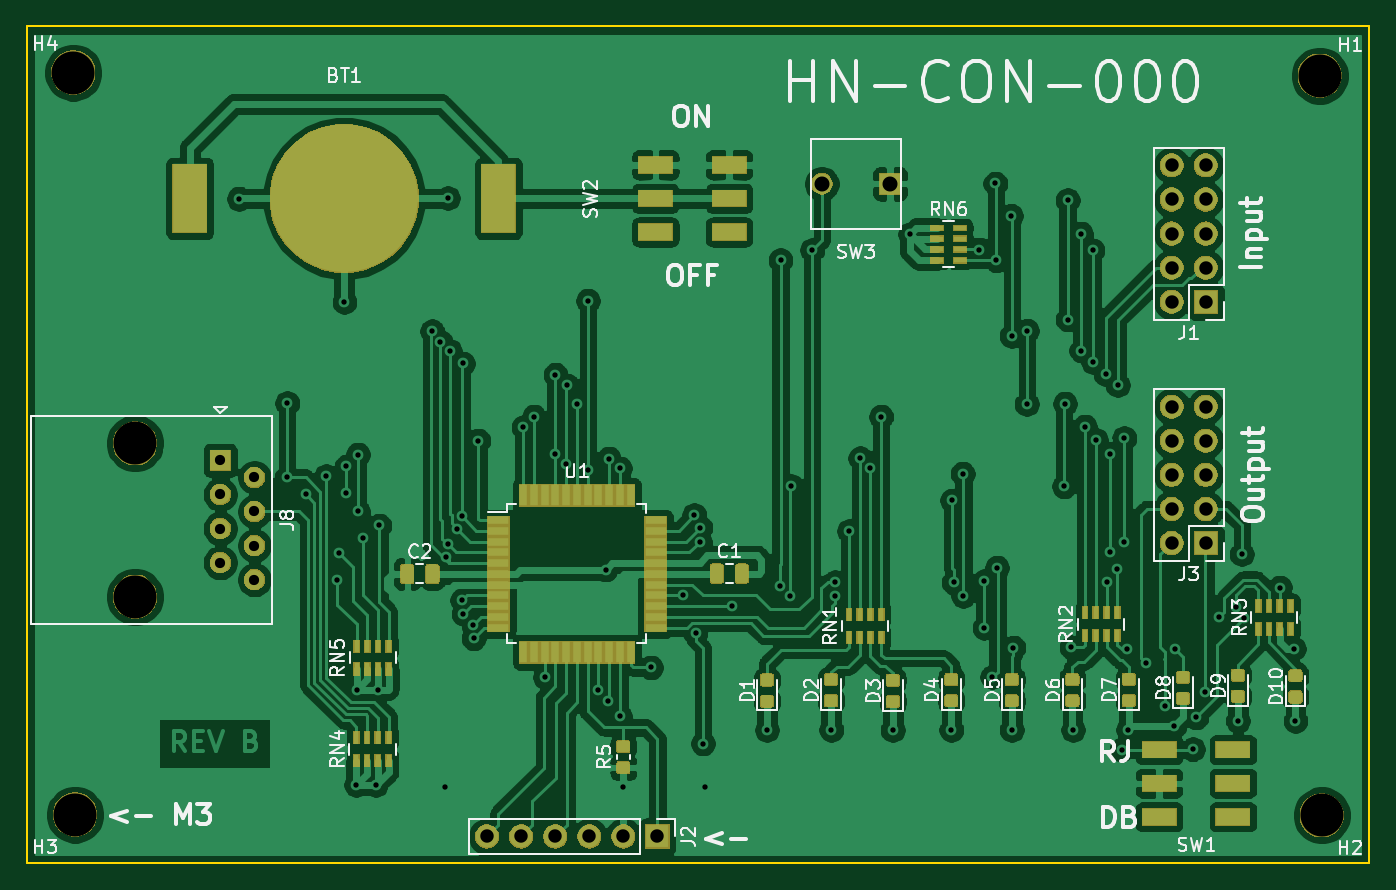
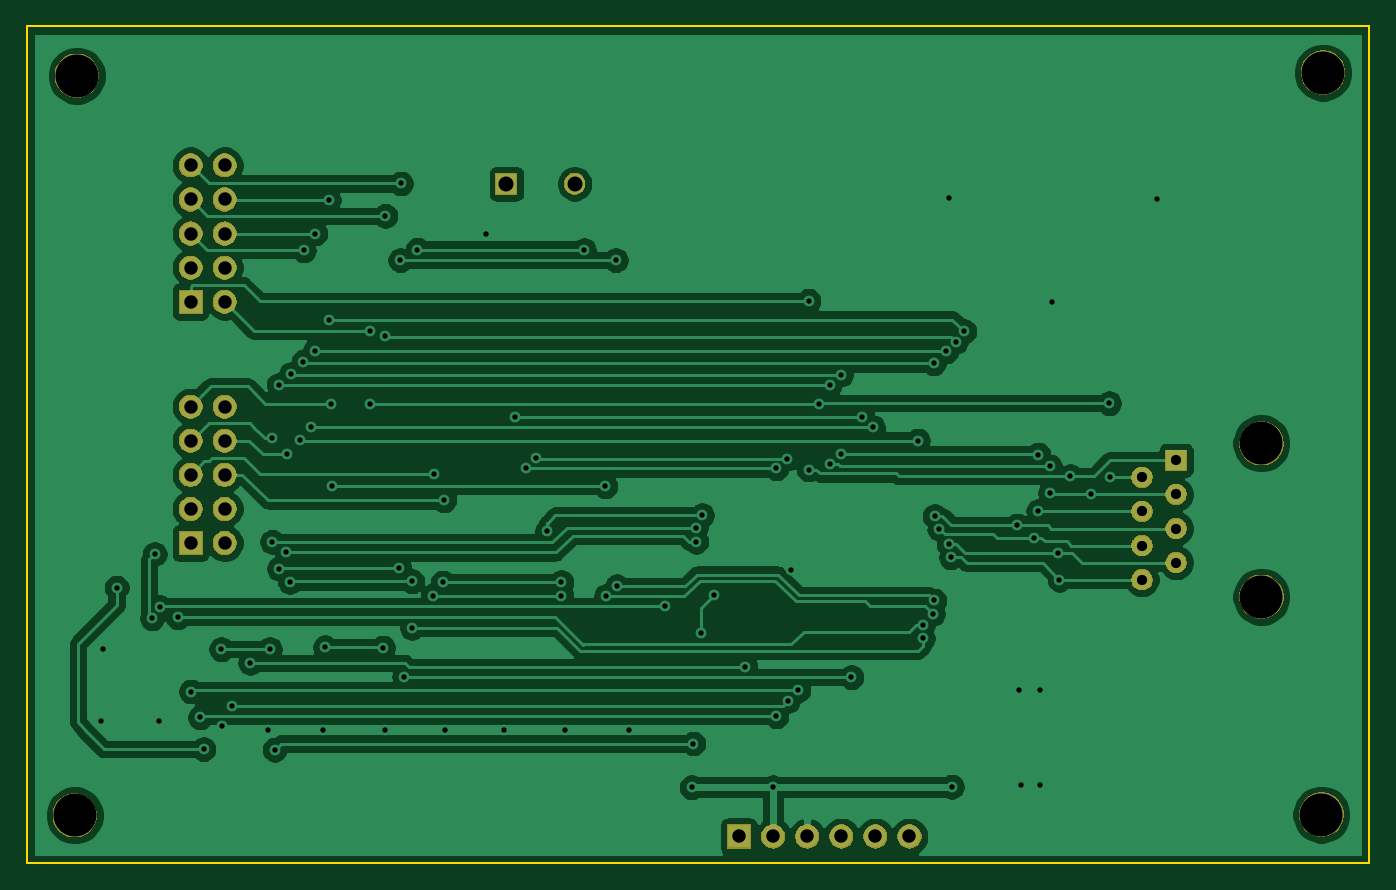
Circuit board: 11 layer files. Board 100.0 x 62.3 mm.
- bottom_copper: pic18f_DB_Ethernet-B_Cu.gbr (123629 bytes)
- bottom_mask: pic18f_DB_Ethernet-B_Mask.gbr (38617 bytes)
- paste: pic18f_DB_Ethernet-B_Paste.gbr (500 bytes)
- bottom_silk: pic18f_DB_Ethernet-B_SilkS.gbr (501 bytes)
- outline: pic18f_DB_Ethernet-Edge_Cuts.gbr (695 bytes)
- top_copper: pic18f_DB_Ethernet-F_Cu.gbr (289628 bytes)
- top_mask: pic18f_DB_Ethernet-F_Mask.gbr (74869 bytes)
- paste: pic18f_DB_Ethernet-F_Paste.gbr (50571 bytes)
- top_silk: pic18f_DB_Ethernet-F_SilkS.gbr (36093 bytes)
- drill: pic18f_DB_Ethernet-NPTH.drl (367 bytes)
- drill: pic18f_DB_Ethernet-PTH.drl (2673 bytes)

=== bottom_copper: pic18f_DB_Ethernet-B_Cu.gbr (123629 bytes, source omitted) ===
=== bottom_mask: pic18f_DB_Ethernet-B_Mask.gbr (38617 bytes, source omitted) ===
=== paste: pic18f_DB_Ethernet-B_Paste.gbr ===
G04 #@! TF.GenerationSoftware,KiCad,Pcbnew,(5.1.5)-3*
G04 #@! TF.CreationDate,2020-07-03T21:50:41-07:00*
G04 #@! TF.ProjectId,pic18f_DB_Ethernet,70696331-3866-45f4-9442-5f4574686572,rev?*
G04 #@! TF.SameCoordinates,Original*
G04 #@! TF.FileFunction,Paste,Bot*
G04 #@! TF.FilePolarity,Positive*
%FSLAX46Y46*%
G04 Gerber Fmt 4.6, Leading zero omitted, Abs format (unit mm)*
G04 Created by KiCad (PCBNEW (5.1.5)-3) date 2020-07-03 21:50:41*
%MOMM*%
%LPD*%
G04 APERTURE LIST*
G04 APERTURE END LIST*
M02*

=== bottom_silk: pic18f_DB_Ethernet-B_SilkS.gbr ===
G04 #@! TF.GenerationSoftware,KiCad,Pcbnew,(5.1.5)-3*
G04 #@! TF.CreationDate,2020-07-03T21:50:41-07:00*
G04 #@! TF.ProjectId,pic18f_DB_Ethernet,70696331-3866-45f4-9442-5f4574686572,rev?*
G04 #@! TF.SameCoordinates,Original*
G04 #@! TF.FileFunction,Legend,Bot*
G04 #@! TF.FilePolarity,Positive*
%FSLAX46Y46*%
G04 Gerber Fmt 4.6, Leading zero omitted, Abs format (unit mm)*
G04 Created by KiCad (PCBNEW (5.1.5)-3) date 2020-07-03 21:50:41*
%MOMM*%
%LPD*%
G04 APERTURE LIST*
G04 APERTURE END LIST*
M02*

=== outline: pic18f_DB_Ethernet-Edge_Cuts.gbr ===
G04 #@! TF.GenerationSoftware,KiCad,Pcbnew,(5.1.5)-3*
G04 #@! TF.CreationDate,2020-07-03T21:50:41-07:00*
G04 #@! TF.ProjectId,pic18f_DB_Ethernet,70696331-3866-45f4-9442-5f4574686572,rev?*
G04 #@! TF.SameCoordinates,Original*
G04 #@! TF.FileFunction,Profile,NP*
%FSLAX46Y46*%
G04 Gerber Fmt 4.6, Leading zero omitted, Abs format (unit mm)*
G04 Created by KiCad (PCBNEW (5.1.5)-3) date 2020-07-03 21:50:41*
%MOMM*%
%LPD*%
G04 APERTURE LIST*
%ADD10C,0.150000*%
G04 APERTURE END LIST*
D10*
X200000000Y-85000000D02*
X100000000Y-85000000D01*
X200000000Y-147320000D02*
X200000000Y-85000000D01*
X100000000Y-147320000D02*
X200000000Y-147320000D01*
X100000000Y-85000000D02*
X100000000Y-147320000D01*
M02*

=== top_copper: pic18f_DB_Ethernet-F_Cu.gbr (289628 bytes, source omitted) ===
=== top_mask: pic18f_DB_Ethernet-F_Mask.gbr (74869 bytes, source omitted) ===
=== paste: pic18f_DB_Ethernet-F_Paste.gbr (50571 bytes, source omitted) ===
=== top_silk: pic18f_DB_Ethernet-F_SilkS.gbr (36093 bytes, source omitted) ===
=== drill: pic18f_DB_Ethernet-NPTH.drl ===
M48
; DRILL file {KiCad (5.1.5)-3} date 7/3/2020 9:50:35 PM
; FORMAT={-:-/ absolute / inch / decimal}
; #@! TF.CreationDate,2020-07-03T21:50:35-07:00
; #@! TF.GenerationSoftware,Kicad,Pcbnew,(5.1.5)-3
; #@! TF.FileFunction,NonPlated,1,2,NPTH
FMAT,2
INCH
T1C0.1260
%
G90
G05
T1
X4.254Y-4.569
X4.254Y-5.019
X4.073Y-3.482
X4.078Y-5.658
X7.728Y-3.491
X7.734Y-5.66
T0
M30

=== drill: pic18f_DB_Ethernet-PTH.drl ===
M48
; DRILL file {KiCad (5.1.5)-3} date 7/3/2020 9:50:35 PM
; FORMAT={-:-/ absolute / inch / decimal}
; #@! TF.CreationDate,2020-07-03T21:50:35-07:00
; #@! TF.GenerationSoftware,Kicad,Pcbnew,(5.1.5)-3
; #@! TF.FileFunction,Plated,1,2,PTH
FMAT,2
INCH
T1C0.0157
T2C0.0299
T3C0.0394
T4C0.0440
%
G90
G05
T1
X4.559Y-3.852
X4.699Y-4.669
X4.7005Y-4.4515
X4.754Y-4.719
X4.8145Y-4.6655
X4.846Y-4.969
X4.851Y-4.89
X4.868Y-4.155
X4.874Y-4.637
X4.874Y-4.715
X4.903Y-5.5705
X4.9035Y-5.292
X4.908Y-4.602
X4.908Y-4.768
X4.922Y-4.8465
X4.96Y-5.5705
X4.9655Y-5.292
X4.9705Y-4.81
X5.1253Y-4.2407
X5.1496Y-4.2717
X5.162Y-5.576
X5.1645Y-4.903
X5.171Y-3.85
X5.171Y-4.8642
X5.178Y-4.299
X5.1983Y-4.8199
X5.212Y-4.783
X5.2127Y-5.0299
X5.215Y-4.335
X5.217Y-5.069
X5.246Y-5.1016
X5.247Y-5.141
X5.261Y-4.561
X5.393Y-4.522
X5.424Y-4.491
X5.456Y-5.255
X5.487Y-4.368
X5.487Y-4.601
X5.519Y-4.629
X5.52Y-4.399
X5.55Y-4.453
X5.582Y-4.151
X5.582Y-4.646
X5.612Y-5.293
X5.634Y-4.94
X5.642Y-5.325
X5.644Y-4.614
X5.676Y-4.6425
X5.676Y-5.3693
X5.686Y-5.578
X5.767Y-5.2265
X5.8595Y-5.0145
X5.894Y-4.78
X5.8977Y-5.1254
X5.911Y-4.8574
X5.912Y-4.816
X5.9195Y-5.4495
X5.925Y-5.578
X6.004Y-5.046
X6.107Y-5.41
X6.144Y-4.9885
X6.147Y-4.032
X6.176Y-5.017
X6.178Y-4.695
X6.24Y-4.002
X6.296Y-5.409
X6.307Y-4.9766
X6.307Y-5.016
X6.348Y-4.826
X6.381Y-4.613
X6.41Y-4.641
X6.442Y-4.491
X6.476Y-5.41
X6.527Y-3.956
X6.648Y-5.409
X6.6505Y-4.7365
X6.6545Y-4.977
X6.681Y-4.658
X6.683Y-5.016
X6.729Y-4.001
X6.744Y-4.974
X6.745Y-5.11
X6.768Y-5.254
X6.777Y-3.807
X6.779Y-4.032
X6.782Y-4.934
X6.823Y-3.902
X6.825Y-4.254
X6.825Y-5.409
X6.83Y-5.168
X6.869Y-4.239
X6.869Y-4.454
X6.979Y-4.695
X6.981Y-4.453
X6.989Y-3.856
X6.989Y-4.206
X7.0Y-5.1675
X7.005Y-5.409
X7.028Y-3.954
X7.029Y-4.297
X7.04Y-4.52
X7.062Y-4.003
X7.063Y-4.33
X7.072Y-4.559
X7.1Y-4.366
X7.103Y-4.975
X7.1125Y-4.6015
X7.113Y-4.889
X7.134Y-4.937
X7.136Y-4.398
X7.1474Y-5.4676
X7.155Y-4.554
X7.155Y-4.858
X7.162Y-5.173
X7.166Y-5.409
X7.219Y-5.213
X7.273Y-5.34
X7.302Y-5.3978
X7.304Y-5.173
X7.356Y-5.466
X7.366Y-5.373
X7.393Y-5.297
X7.432Y-5.079
X7.483Y-5.05
X7.488Y-5.383
X7.4995Y-4.894
X7.507Y-5.082
X7.611Y-4.992
X7.652Y-5.171
X7.657Y-5.383
T2
X4.504Y-4.619
X4.504Y-4.719
X4.504Y-4.819
X4.504Y-4.919
X4.604Y-4.669
X4.604Y-4.769
X4.604Y-4.869
X4.604Y-4.969
T3
X7.294Y-4.4615
X7.294Y-4.5615
X7.294Y-4.6615
X7.294Y-4.7615
X7.294Y-4.8615
X7.394Y-4.4615
X7.394Y-4.5615
X7.394Y-4.6615
X7.394Y-4.7615
X7.394Y-4.8615
X7.294Y-3.754
X7.294Y-3.854
X7.294Y-3.954
X7.294Y-4.054
X7.294Y-4.154
X7.394Y-3.754
X7.394Y-3.854
X7.394Y-3.954
X7.394Y-4.054
X7.394Y-4.154
X5.286Y-5.722
X5.386Y-5.722
X5.486Y-5.722
X5.586Y-5.722
X5.686Y-5.722
X5.786Y-5.722
T4
X6.268Y-3.808
X6.468Y-3.808
T0
M30
